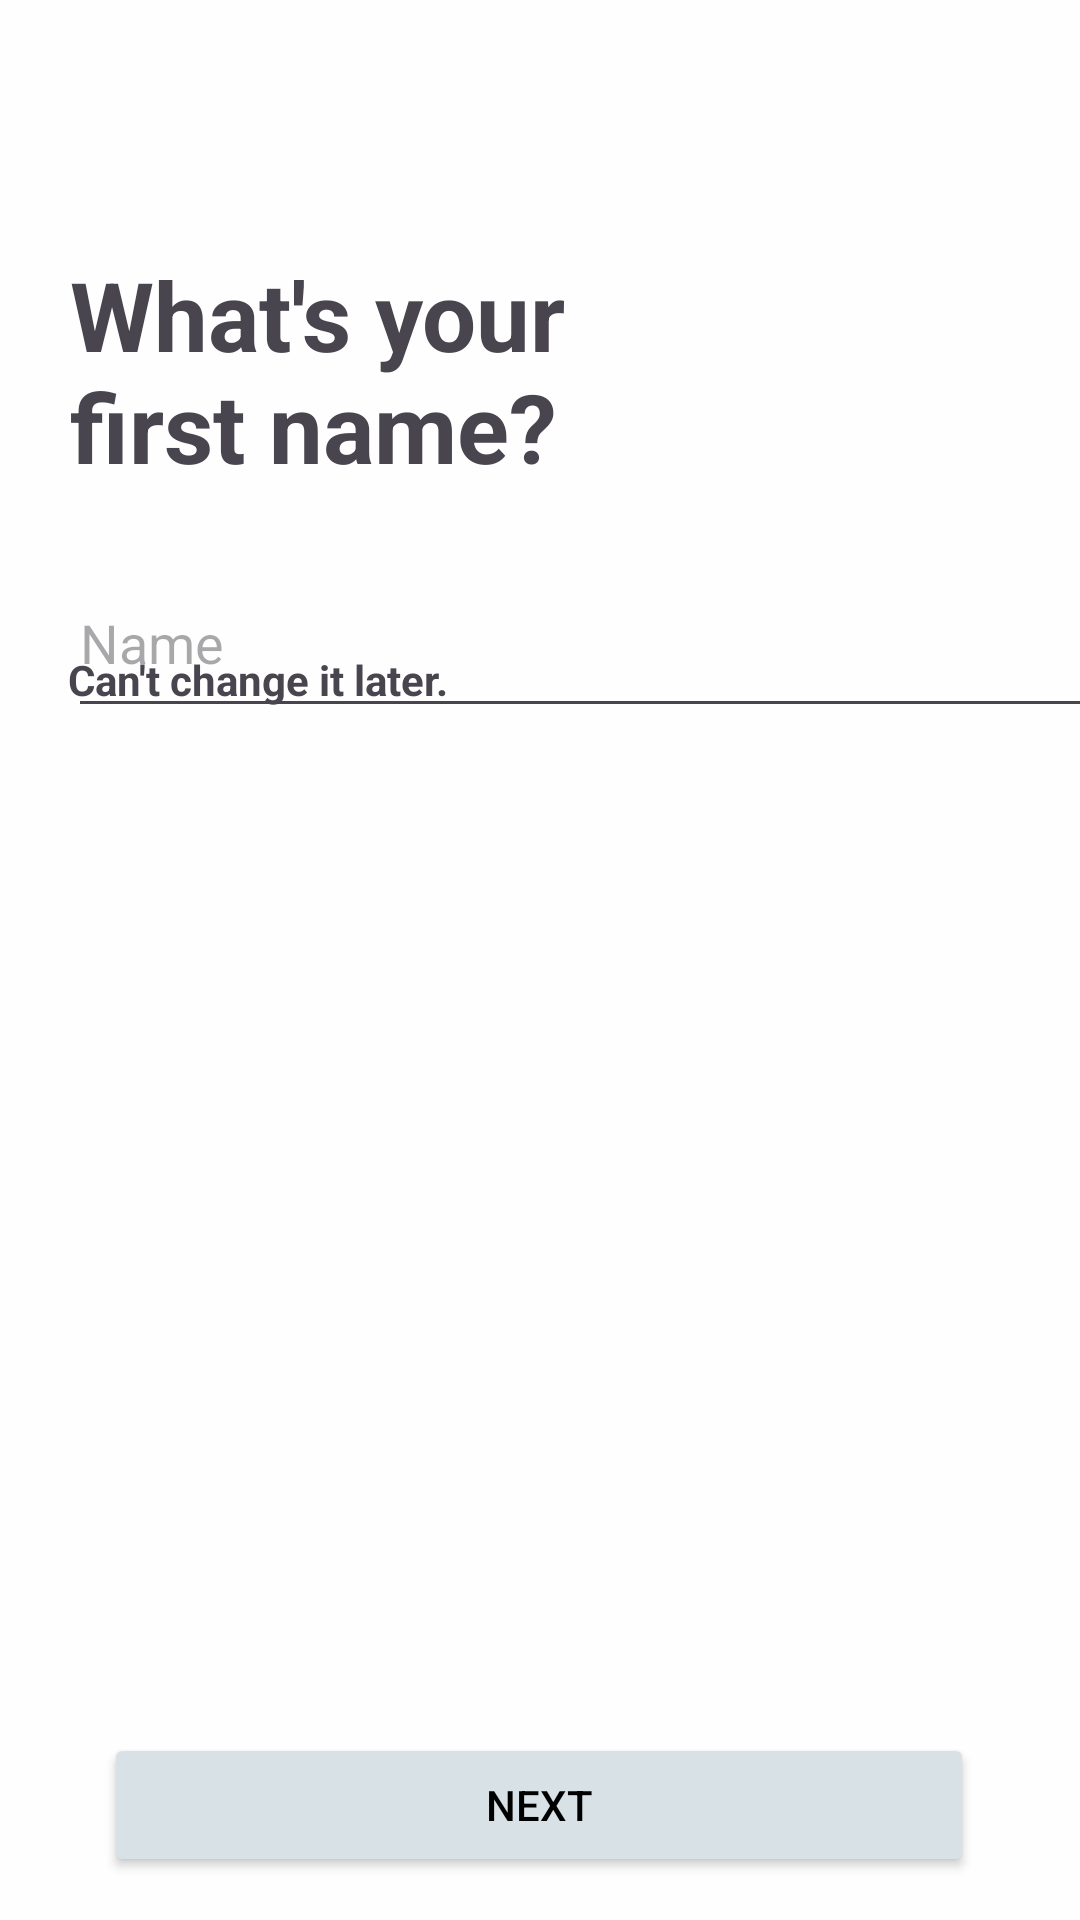

Reconstruct the res/layout file that produces this screen, plus the resources it refers to.
<!-- AndroidManifest.xml: application theme Theme.LateNightRunners -->
<!-- res/layout/activity_name_set_up.xml -->
<?xml version="1.0" encoding="utf-8"?>
<androidx.constraintlayout.widget.ConstraintLayout xmlns:android="http://schemas.android.com/apk/res/android"
    xmlns:app="http://schemas.android.com/apk/res-auto"
    xmlns:tools="http://schemas.android.com/tools"
    android:layout_width="match_parent"
    android:layout_height="match_parent"
    android:background="#FEFEFE"
    android:backgroundTint="#FEFEFE"
    tools:context=".NameSetUpActivity">

    <Button
        android:id="@+id/btnNext2"
        android:layout_width="290dp"
        android:layout_height="wrap_content"
        android:backgroundTint="#D7E1E6"
        android:text="Next"
        android:textColor="#000000"
        app:layout_constraintBottom_toBottomOf="parent"
        app:layout_constraintEnd_toEndOf="parent"
        app:layout_constraintHorizontal_bias="0.495"
        app:layout_constraintStart_toStartOf="parent"
        app:layout_constraintTop_toTopOf="parent"
        app:layout_constraintVertical_bias="0.976" />

    <TextView
        android:id="@+id/tvGenderQ"
        android:layout_width="200dp"
        android:layout_height="wrap_content"
        android:text="What's your first name?"
        android:textSize="32sp"
        android:textStyle="bold"
        app:layout_constraintBottom_toBottomOf="parent"
        app:layout_constraintEnd_toEndOf="parent"
        app:layout_constraintHorizontal_bias="0.146"
        app:layout_constraintStart_toStartOf="parent"
        app:layout_constraintTop_toTopOf="parent"
        app:layout_constraintVertical_bias="0.149" />

    <EditText
        android:id="@+id/editTextText"
        android:layout_width="350dp"
        android:layout_height="60dp"
        android:ems="10"
        android:hint="Name"
        android:inputType="text"
        app:layout_constraintBottom_toBottomOf="parent"
        app:layout_constraintEnd_toEndOf="@+id/tvGenderQ"
        app:layout_constraintHorizontal_bias="0.006"
        app:layout_constraintStart_toStartOf="@+id/tvGenderQ"
        app:layout_constraintTop_toBottomOf="@+id/tvGenderQ"
        app:layout_constraintVertical_bias="0.046" />

    <TextView
        android:id="@+id/textView7"
        android:layout_width="236dp"
        android:layout_height="17dp"
        android:text="This is how it'll appear on your profile."
        app:layout_constraintBottom_toTopOf="@+id/textView8"
        app:layout_constraintEnd_toEndOf="@+id/editTextText"
        app:layout_constraintHorizontal_bias="0.0"
        app:layout_constraintStart_toStartOf="@+id/editTextText"
        app:layout_constraintTop_toBottomOf="@+id/editTextText"
        app:layout_constraintVertical_bias="0.709" />

    <TextView
        android:id="@+id/textView8"
        android:layout_width="wrap_content"
        android:layout_height="wrap_content"
        android:layout_marginBottom="404dp"
        android:text="Can't change it later."
        android:textStyle="bold"
        app:layout_constraintBottom_toBottomOf="parent"
        app:layout_constraintEnd_toEndOf="@+id/textView7"
        app:layout_constraintHorizontal_bias="0.0"
        app:layout_constraintStart_toStartOf="@+id/textView7" />

</androidx.constraintlayout.widget.ConstraintLayout>
<!-- resources referenced by this layout -->
<resources>
  <style name="Theme.LateNightRunners" parent="Base.Theme.LateNightRunners" />
  <style name="Base.Theme.LateNightRunners" parent="Theme.Material3.DayNight.NoActionBar">
          
          
      </style>
</resources>
